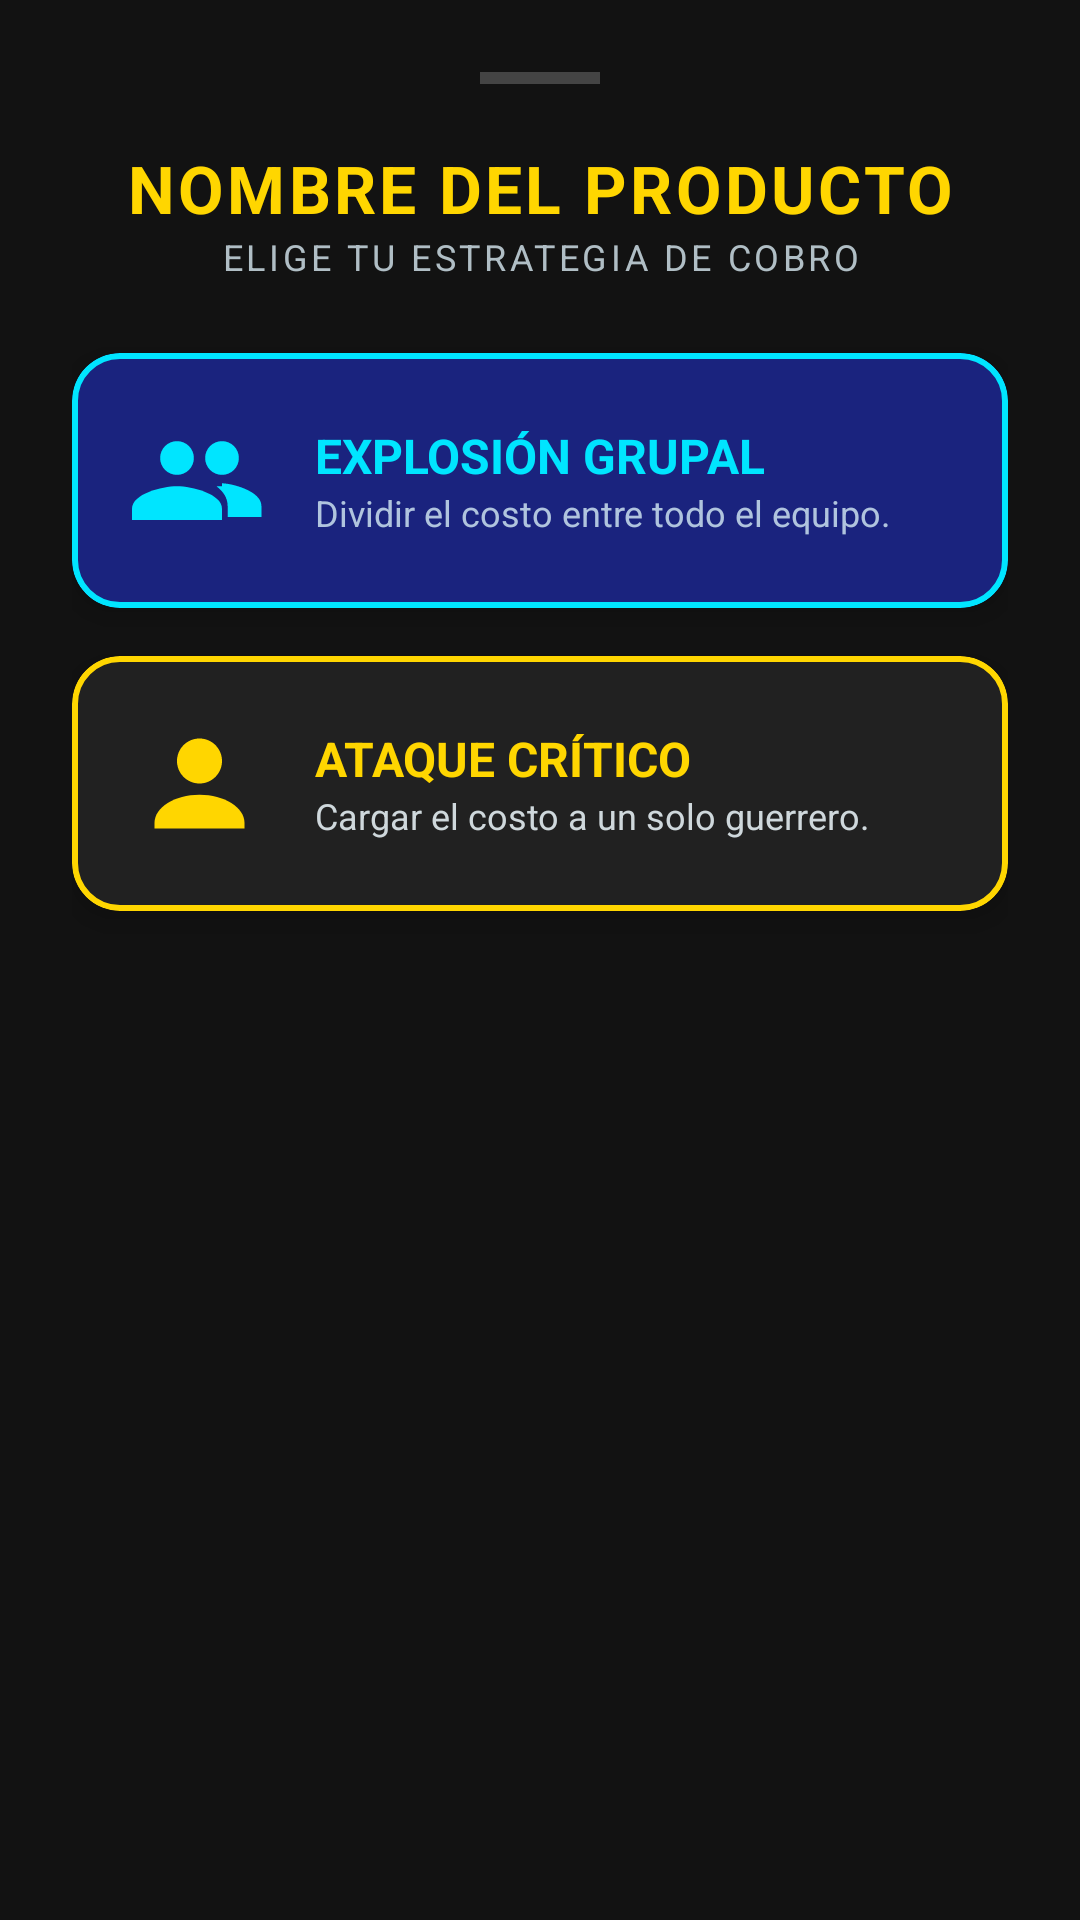

The Android layout XML behind this screen, and the referenced resources:
<!-- AndroidManifest.xml: application theme Theme.TPVNodo -->
<!-- res/layout/layout_tactica_cobro.xml -->
<?xml version="1.0" encoding="utf-8"?>
<LinearLayout xmlns:android="http://schemas.android.com/apk/res/android"
    xmlns:app="http://schemas.android.com/apk/res-auto"
    android:layout_width="match_parent"
    android:layout_height="wrap_content"
    android:background="#121212"
    android:orientation="vertical"
    android:padding="24dp">

    <View
        android:layout_width="40dp"
        android:layout_height="4dp"
        android:layout_gravity="center"
        android:layout_marginBottom="20dp"
        android:background="#444444" />

    <TextView
        android:id="@+id/tvProductoNombre"
        android:layout_width="match_parent"
        android:layout_height="wrap_content"
        android:text="NOMBRE DEL PRODUCTO"
        android:textAlignment="center"
        android:textColor="#FFD600"
        android:textSize="22sp"
        android:textStyle="bold"
        android:letterSpacing="0.05" />

    <TextView
        android:id="@+id/tvSubtitulo"
        android:layout_width="match_parent"
        android:layout_height="wrap_content"
        android:layout_marginBottom="24dp"
        android:text="ELIGE TU ESTRATEGIA DE COBRO"
        android:textAlignment="center"
        android:textColor="#B0BEC5"
        android:textSize="12sp"
        android:letterSpacing="0.1" />

    <com.google.android.material.card.MaterialCardView
        android:id="@+id/cardRepartir"
        android:layout_width="match_parent"
        android:layout_height="wrap_content"
        android:layout_marginBottom="16dp"
        android:clickable="true"
        android:focusable="true"
        app:cardBackgroundColor="#1A237E"
        app:cardCornerRadius="16dp"
        app:cardElevation="6dp"
        app:rippleColor="#4000E5FF"
        app:strokeColor="#00E5FF"
        app:strokeWidth="2dp">

        <LinearLayout
            android:layout_width="match_parent"
            android:layout_height="wrap_content"
            android:gravity="center_vertical"
            android:padding="20dp">

            <ImageView
                android:layout_width="45dp"
                android:layout_height="45dp"
                android:src="@drawable/ic_group"
                app:tint="#00E5FF" />

            <LinearLayout
                android:layout_width="match_parent"
                android:layout_height="wrap_content"
                android:layout_marginStart="16dp"
                android:orientation="vertical">

                <TextView
                    android:layout_width="wrap_content"
                    android:layout_height="wrap_content"
                    android:text="EXPLOSIÓN GRUPAL"
                    android:textColor="#00E5FF"
                    android:textSize="16sp"
                    android:textStyle="bold" />

                <TextView
                    android:layout_width="wrap_content"
                    android:layout_height="wrap_content"
                    android:text="Dividir el costo entre todo el equipo."
                    android:textColor="#B0C4DE"
                    android:textSize="12sp" />
            </LinearLayout>
        </LinearLayout>
    </com.google.android.material.card.MaterialCardView>

    <com.google.android.material.card.MaterialCardView
        android:id="@+id/cardAsignarUno"
        android:layout_width="match_parent"
        android:layout_height="wrap_content"
        android:clickable="true"
        android:focusable="true"
        app:cardBackgroundColor="#212121"
        app:cardCornerRadius="16dp"
        app:cardElevation="6dp"
        app:rippleColor="#40FFD600"
        app:strokeColor="#FFD600"
        app:strokeWidth="2dp">

        <LinearLayout
            android:layout_width="match_parent"
            android:layout_height="wrap_content"
            android:gravity="center_vertical"
            android:padding="20dp">

            <ImageView
                android:layout_width="45dp"
                android:layout_height="45dp"
                android:src="@drawable/ic_person"
                app:tint="#FFD600" />

            <LinearLayout
                android:layout_width="match_parent"
                android:layout_height="wrap_content"
                android:layout_marginStart="16dp"
                android:orientation="vertical">

                <TextView
                    android:layout_width="wrap_content"
                    android:layout_height="wrap_content"
                    android:text="ATAQUE CRÍTICO"
                    android:textColor="#FFD600"
                    android:textSize="16sp"
                    android:textStyle="bold" />

                <TextView
                    android:layout_width="wrap_content"
                    android:layout_height="wrap_content"
                    android:text="Cargar el costo a un solo guerrero."
                    android:textColor="#CFD8DC"
                    android:textSize="12sp" />
            </LinearLayout>
        </LinearLayout>
    </com.google.android.material.card.MaterialCardView>

</LinearLayout>
<!-- resources referenced by this layout -->
<resources>
  <!-- drawable ic_group (drawable) -->
  <?xml version="1.0" encoding="utf-8"?>
  <vector xmlns:android="http://schemas.android.com/apk/res/android"
      android:width="24dp"
      android:height="24dp"
      android:viewportWidth="24"
      android:viewportHeight="24">
  
      
      <path
          android:fillColor="#757575"
          android:pathData="M16,11c1.66,0 3,-1.34 3,-3s-1.34,-3 -3,-3 -3,1.34 -3,3 1.34,3 3,3z"/>
  
      
      <path
          android:fillColor="#9E9E9E"
          android:pathData="M8,11c1.66,0 3,-1.34 3,-3s-1.34,-3 -3,-3 -3,1.34 -3,3 1.34,3 3,3z"/>
  
      
      <path
          android:fillColor="#757575"
          android:pathData="M8,13c-2.67,0 -8,1.34 -8,4v2h16v-2c0,-2.66 -5.33,-4 -8,-4z"/>
  
      
      <path
          android:fillColor="#9E9E9E"
          android:pathData="M16,13c-0.29,0 -0.62,0.02 -0.97,0.05c1.16,0.84 1.97,2.03 1.97,3.45v2h6v-2c0,-2.66 -5.33,-4 -7,-4z"/>
  </vector>
  <!-- drawable ic_person (drawable) -->
  <?xml version="1.0" encoding="utf-8"?>
  <vector xmlns:android="http://schemas.android.com/apk/res/android"
      android:width="24dp"
      android:height="24dp"
      android:viewportWidth="24"
      android:viewportHeight="24">
  
      
      <path
          android:fillColor="#757575"
          android:pathData="M12,12c2.21,0 4,-1.79 4,-4s-1.79,-4 -4,-4 -4,1.79 -4,4 1.79,4 4,4z"/>
  
      
      <path
          android:fillColor="#757575"
          android:pathData="M12,14c-4.42,0 -8,2.24 -8,5v1h16v-1c0,-2.76 -3.58,-5 -8,-5z"/>
  </vector>
  <style name="Theme.TPVNodo" parent="Base.Theme.TPVNodo" />
  <style name="Base.Theme.TPVNodo" parent="Theme.Material3.DayNight.NoActionBar">
          
          
      </style>
</resources>
